The GitHub repository LDT-von/ihc-virtual-stain contains a labelled image folder "初赛数据集包含训练集和测试集输入" with 3 categories: DAPI, HLA-DR, Vimentin. Examples follow, each with its label.

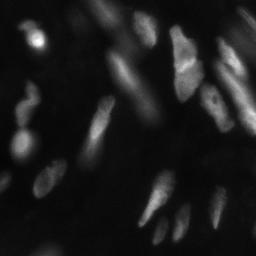
Label: DAPI

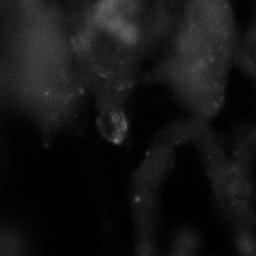
Label: HLA-DR

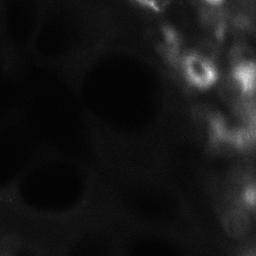
Label: Vimentin

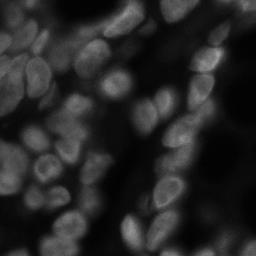
Label: DAPI

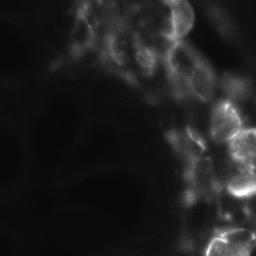
Label: Vimentin

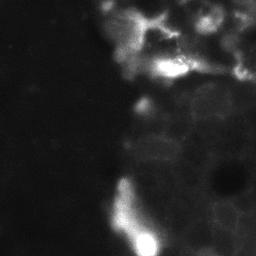
Label: HLA-DR
